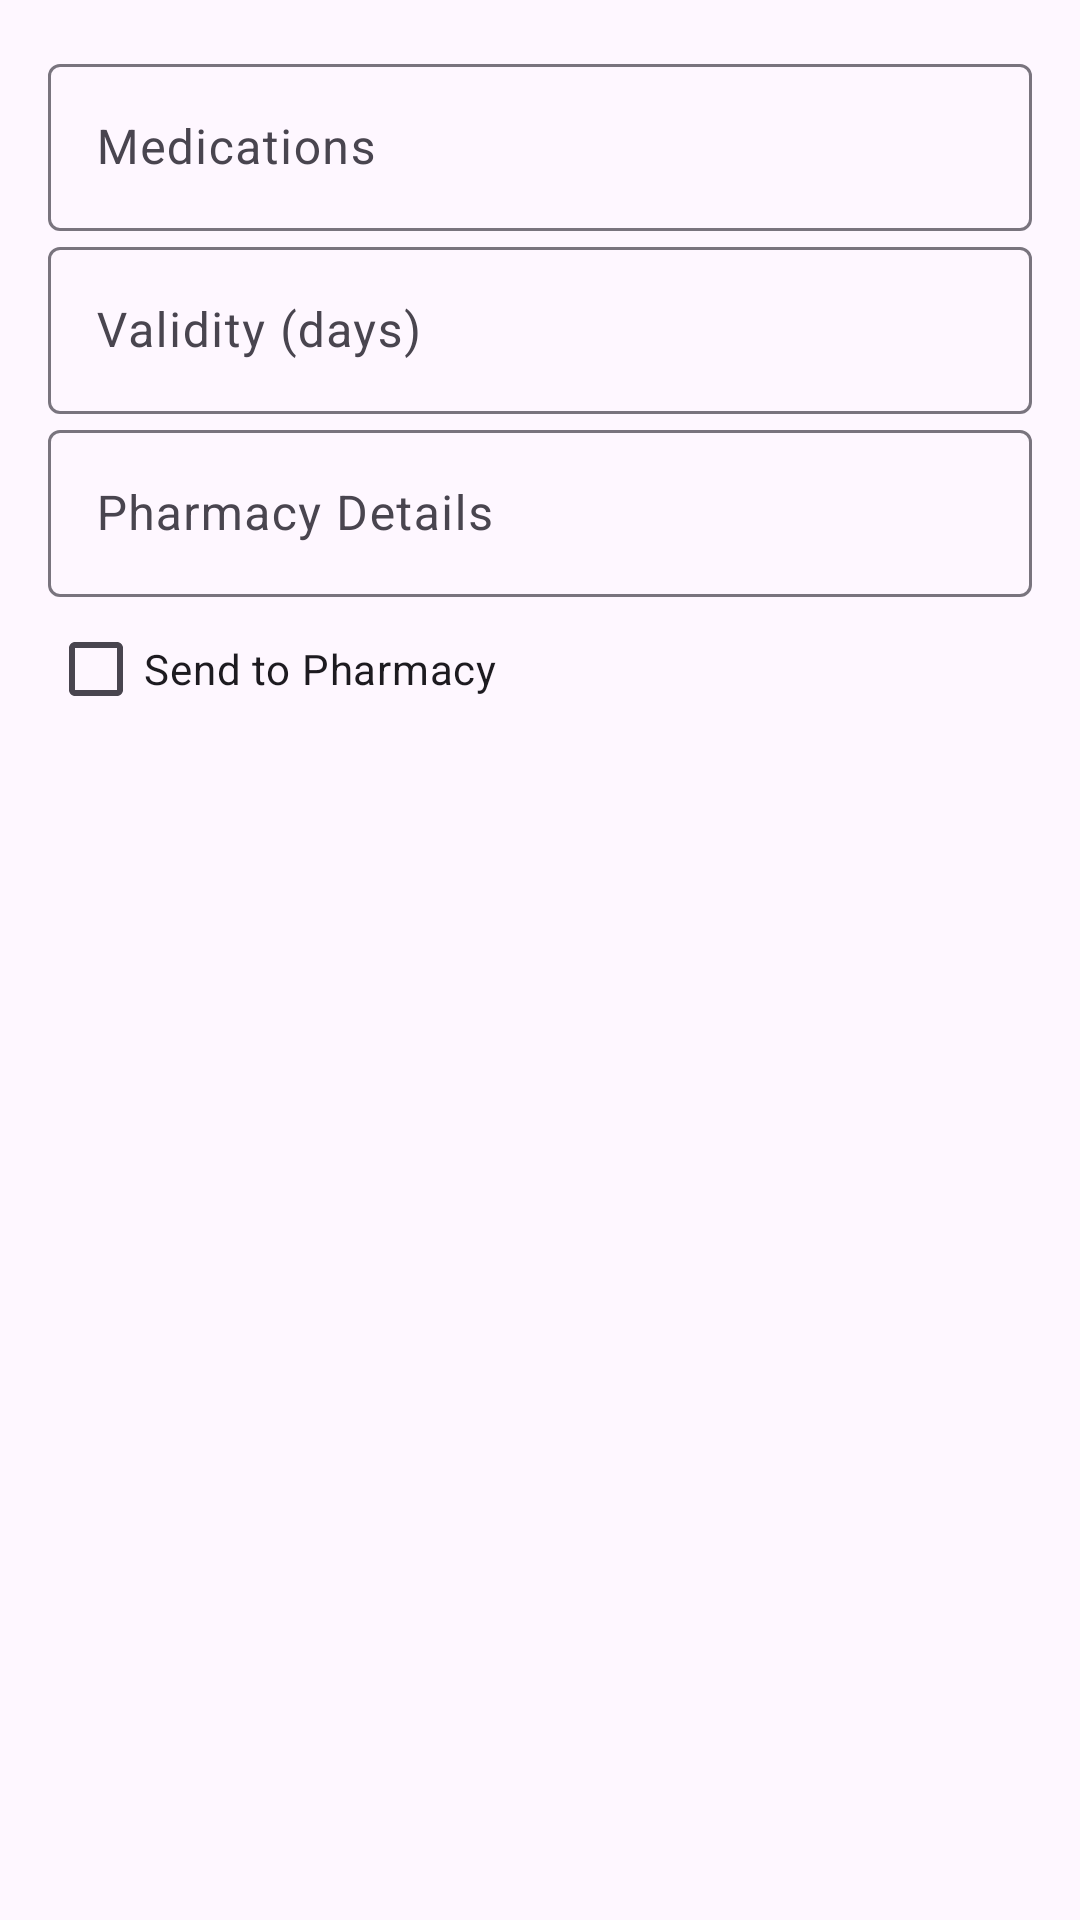

Here is an Android app screen rendered from its layout file. Give the layout XML and the strings, colors and styles it references.
<!-- AndroidManifest.xml: application theme Theme.MobileProject -->
<!-- res/layout/dialog_create_prescription.xml -->
<?xml version="1.0" encoding="utf-8"?>
<LinearLayout xmlns:android="http://schemas.android.com/apk/res/android"
    android:layout_width="match_parent"
    android:layout_height="wrap_content"
    android:orientation="vertical"
    android:padding="16dp">

    <com.google.android.material.textfield.TextInputLayout
        android:layout_width="match_parent"
        android:layout_height="wrap_content"
        android:hint="Medications">

        <com.google.android.material.textfield.TextInputEditText
            android:id="@+id/actv_medications"
            android:layout_width="match_parent"
            android:layout_height="wrap_content"
            android:imeOptions="actionSearch"/>/>
    </com.google.android.material.textfield.TextInputLayout>

    <com.google.android.material.textfield.TextInputLayout
        android:layout_width="match_parent"
        android:layout_height="wrap_content"
        android:hint="Validity (days)">

        <com.google.android.material.textfield.TextInputEditText
            android:id="@+id/et_validity_days"
            android:layout_width="match_parent"
            android:layout_height="wrap_content"
            android:inputType="number"/>
    </com.google.android.material.textfield.TextInputLayout>

    <com.google.android.material.textfield.TextInputLayout
        android:layout_width="match_parent"
        android:layout_height="wrap_content"
        android:hint="Pharmacy Details">

        <com.google.android.material.textfield.TextInputEditText
            android:id="@+id/et_pharmacy_details"
            android:layout_width="match_parent"
            android:layout_height="wrap_content"/>
    </com.google.android.material.textfield.TextInputLayout>

    <com.google.android.material.checkbox.MaterialCheckBox
        android:id="@+id/cb_send_to_pharmacy"
        android:layout_width="wrap_content"
        android:layout_height="wrap_content"
        android:text="Send to Pharmacy"/>

</LinearLayout>
<!-- resources referenced by this layout -->
<resources>
  <style name="Theme.MobileProject" parent="Base.Theme.MobileProject" />
  <style name="Base.Theme.MobileProject" parent="Theme.Material3.DayNight.NoActionBar">
          <item name="colorPrimary">@color/LapisLazuli</item>
          <item name="colorPrimaryVariant">@color/Teal</item>
          <item name="colorOnPrimary">@color/white</item>
          
          <item name="colorSecondary">@color/PersianGreen</item>
          <item name="colorSecondaryVariant">@color/Mint</item>
          <item name="colorOnSecondary">@color/white</item>
          
          <item name="android:statusBarColor">@color/Cream</item>
          
          
      </style>
  <color name="LapisLazuli">#05668D</color>
  <color name="Teal">#028090</color>
  <color name="white">#FFFFFFFF</color>
  <color name="PersianGreen">#00A896</color>
  <color name="Mint">#02C39A</color>
  <color name="Cream">#F0F3BD</color>
</resources>
